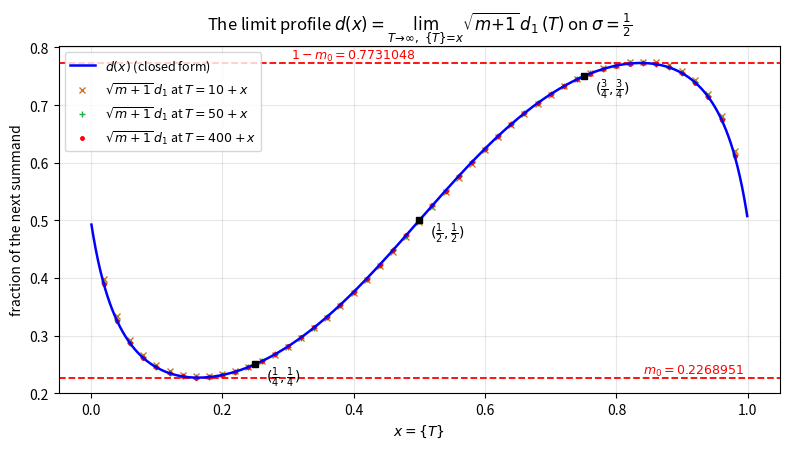

This figure's Python source:
import mpmath as mp
import numpy as np
import matplotlib
matplotlib.use('Agg')
import matplotlib.pyplot as plt

mp.mp.dps = 25

def I(T):  return mp.pi*(2*T+1)/mp.log(1/T+1)
def chi(s): return 2**s*mp.pi**(s-1)*mp.sin(mp.pi*s/2)*mp.gamma(1-s)

def d1hat(T):
    t = I(T); s = mp.mpc(mp.mpf('0.5'),t); m = int(mp.floor(T))
    S1 = mp.fsum(mp.power(n,-s) for n in range(1,m+1))
    ch = chi(s); S2 = ch*mp.fsum(mp.power(n,s-1) for n in range(1,m+1))
    R = mp.zeta(s)-S1-S2
    om = t*mp.log(m+1); psi = mp.arg(ch)
    return float(mp.sqrt(m+1)*abs(R)*mp.sin(om-mp.arg(R)+psi)/mp.sin(2*om+psi))

def g(y):
    num = -np.cos(2*np.pi*y**2 - 5*np.pi/8)
    den = 2*np.cos(2*np.pi*y)*np.cos(2*np.pi*y*(1-y) - 3*np.pi/8)
    out = np.where(np.abs(np.cos(2*np.pi*y)) < 1e-9, 0.25, num/np.where(den==0,1,den))
    return out

def d(x):
    x = np.asarray(x)
    return np.where(x < 0.5, g(x), 1 - g(1-x))

xs = np.linspace(0.001, 0.999, 2000)
fig, ax = plt.subplots(figsize=(8, 4.6))
ax.plot(xs, d(xs), 'b-', lw=1.8, label=r'$d(x)$ (closed form)', zorder=3)

for N, c, mk in ((10, '#cc7722', 'x'), (50, '#22aa55', '+'), (400, 'r', '.')):
    grid = np.arange(0.02, 1.0, 0.02)
    vals = [d1hat(mp.mpf(N)+mp.mpf(f'{x:.3f}')) for x in grid]
    ax.plot(grid, vals, mk, color=c, ms=5, label=fr'$\sqrt{{m+1}}\,d_1$ at $T={N}+x$')

m0 = 0.2268951718
ax.axhline(m0,   color='r', ls='--', lw=1.3)
ax.axhline(1-m0, color='r', ls='--', lw=1.3)
ax.text(0.995, m0,  r'$m_0=0.2268951$',   va='bottom', ha='right', color='r', fontsize=9)
ax.text(0.40, 1-m0, r'$1-m_0=0.7731048$', va='bottom', ha='center', color='r', fontsize=9)

for px, py in ((0.25,0.25),(0.5,0.5),(0.75,0.75)):
    ax.plot([px],[py],'ks', ms=4, zorder=4)
ax.annotate(r'$(\frac{1}{4},\frac{1}{4})$', (0.25,0.25), textcoords='offset points', xytext=(8,-12))
ax.annotate(r'$(\frac{1}{2},\frac{1}{2})$', (0.5,0.5),  textcoords='offset points', xytext=(8,-12))
ax.annotate(r'$(\frac{3}{4},\frac{3}{4})$', (0.75,0.75),textcoords='offset points', xytext=(8,-12))
ax.set_xlabel(r'$x=\{T\}$'); ax.set_ylabel(r'fraction of the next summand')
ax.set_title(r'The limit profile $d(x)=\lim_{T\to\infty,\ \{T\}=x}\sqrt{m+1}\,d_1(T)$ on $\sigma=\frac{1}{2}$')
ax.grid(alpha=0.3); ax.legend(loc='upper left', fontsize=9)
fig.tight_layout()
fig.savefig('fig_d_limit.png', dpi=160)
print("saved fig_d_limit.png")
